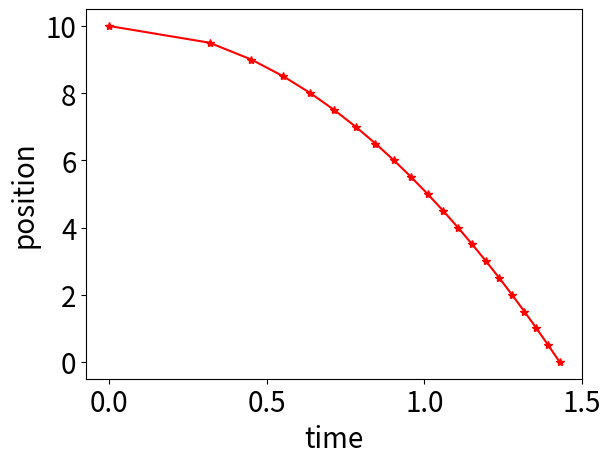

Reproduce this figure in Python.
##
import numpy
import matplotlib.pyplot as plt

list_start = [1, 2, 3, 4, 5]
array_middle = numpy.zeros((6, 5))
array_middle_middle = numpy.zeros(5)
print(array_middle, '\n\n', array_middle_middle)
##
print('-' * 50)
for i in range(6):  # row
    for j in range(5):
        array_middle_middle[j] = list_start[j] + 10 * i
        array_middle[i, :] = array_middle_middle
target = array_middle
print(target)

####################################################################
h0, g = 10, 9.8

position = numpy.zeros(21)
for i in range(20):
    position[i] = 10 - 0.5 * i
print(position)

tim = numpy.zeros(21)
for i in range(21):
    tim[i] = ((h0 - position[i]) * 2 / g)**0.5
print(tim)
plt.plot(tim, position, '-*r')
plt.tick_params(axis='x', labelsize=20)
plt.tick_params(axis='y', labelsize=20)
plt.xlabel('time', fontsize=20)
plt.ylabel('position', fontsize=20)
plt.show()
# ##
# ho = 10
# g = 9.8
# position = np.linspace(10, 0, 21)
# t = np.sqrt(2 * (ho - position) / g)
# print('position=', position)
# print('t=', t)
# plt.plot(t, position, '-*b')
# plt.xlabel('time', fontsize=20)
# plt.ylabel('position', fontsize=20)
# plt.tick_params(axis='x', labelsize=20)
# plt.tick_params(axis='y', labelsize=20)
# plt.show()
# ##
